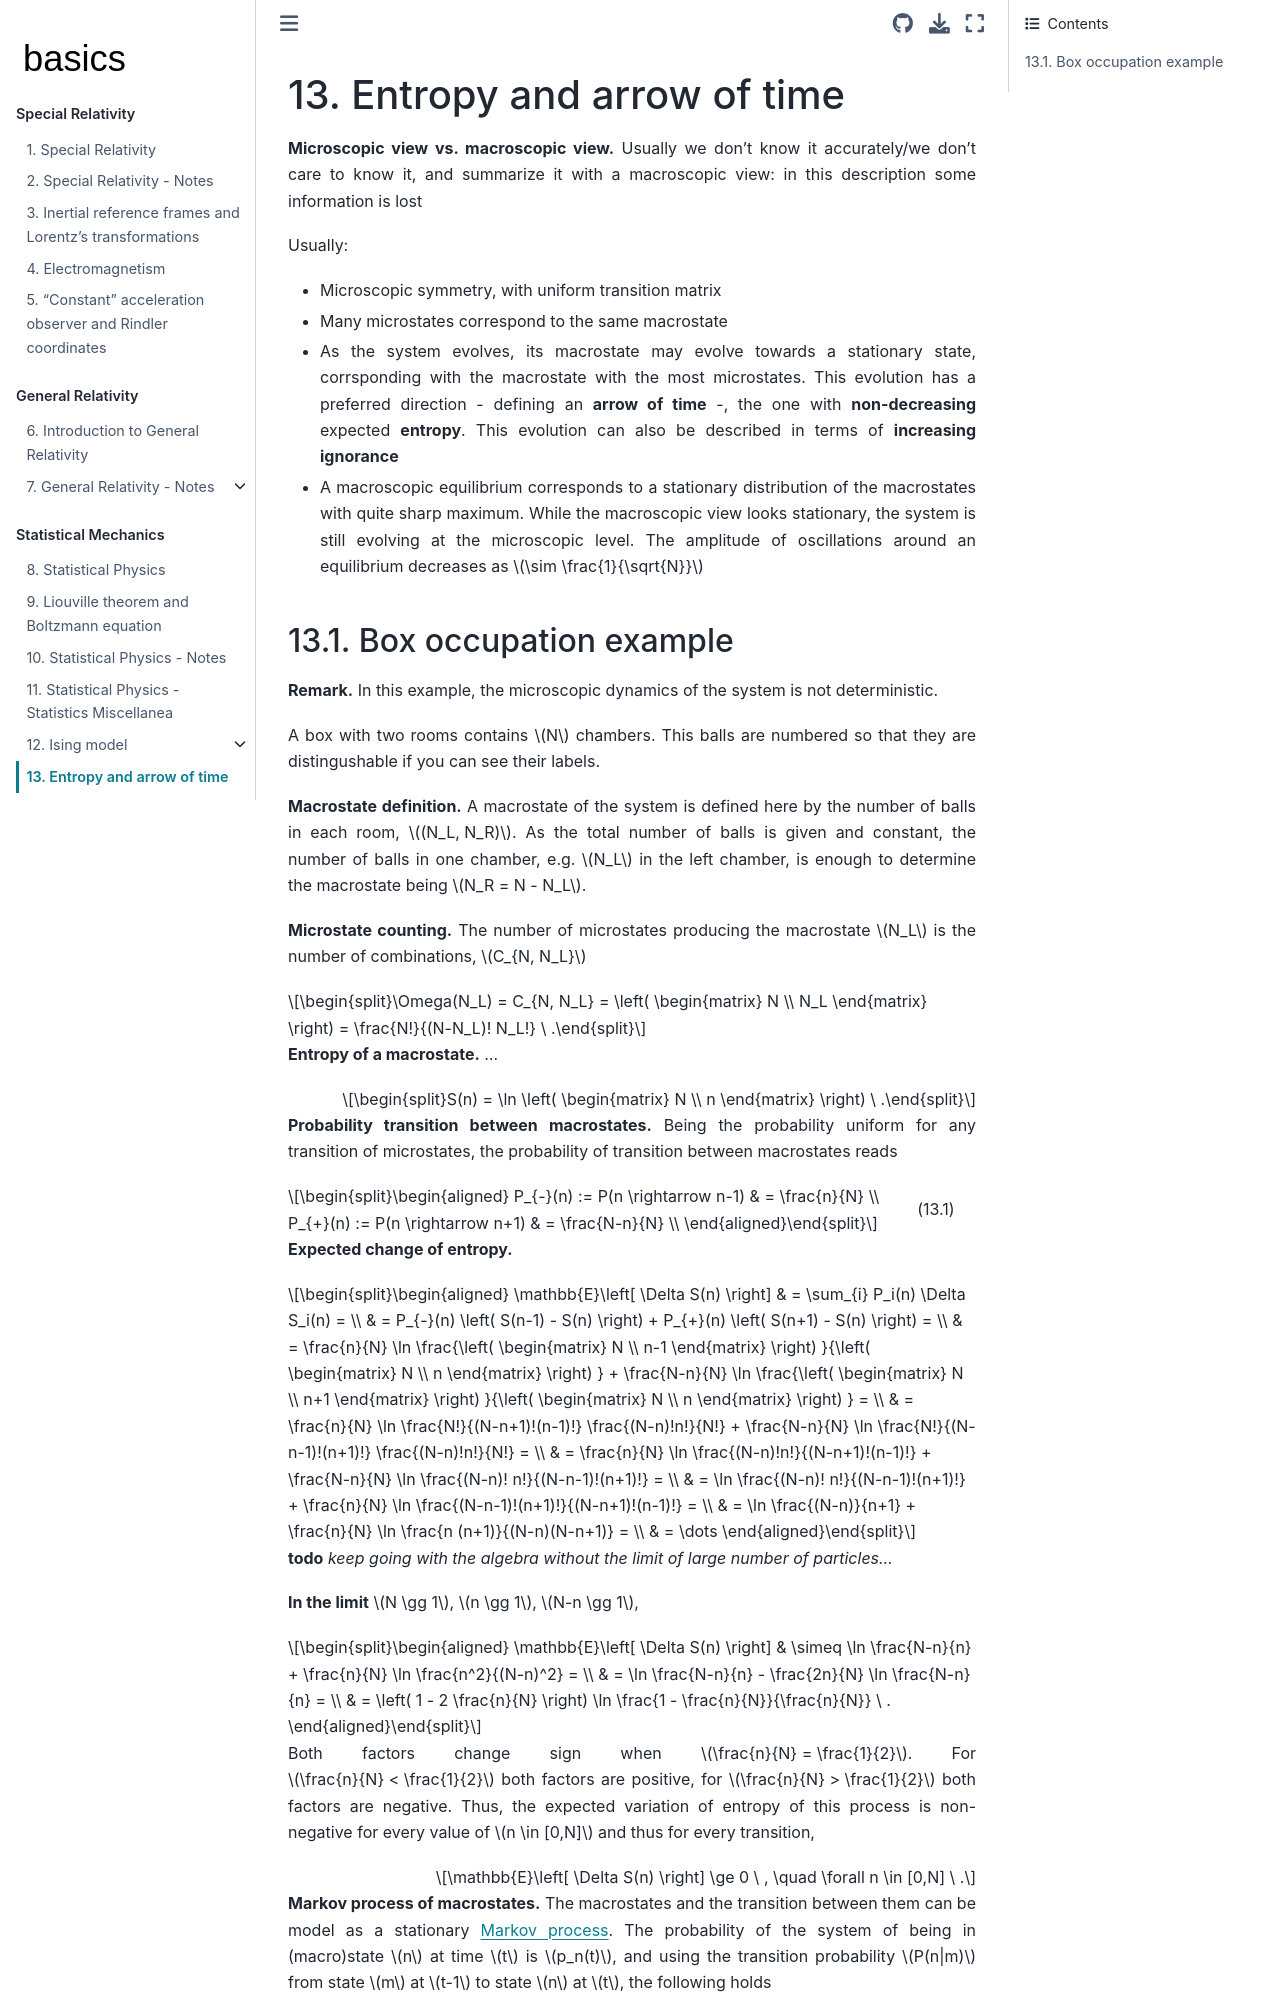

repository: Basics2022/bbooks-physics-modern · page: ch/statistical-mechanics/entropy.html · generator: jekyll

(statistical-mechanics:entropy)=
# Entropy and arrow of time

**Microscopic view vs. macroscopic view.** Usually we don't know it accurately/we don't care to know it, and summarize it with a macroscopic view: in this description some information is lost

Usually:
* Microscopic symmetry, with uniform transition matrix
* Many microstates correspond to the same macrostate
* As the system evolves, its macrostate may evolve towards a stationary state, corrsponding with the macrostate with the most microstates. This evolution has a preferred direction - defining an **arrow of time** -, the one with **non-decreasing** expected **entropy**. This evolution can also be described in terms of **increasing ignorance**
* A macroscopic equilibrium corresponds to a stationary distribution of the macrostates with quite sharp maximum. While the macroscopic view looks stationary, the system is still evolving at the microscopic level. The amplitude of oscillations around an equilibrium decreases as $\sim \frac{1}{\sqrt{N}}$


(statistical-mechanics:entropy:box-occupation)=
